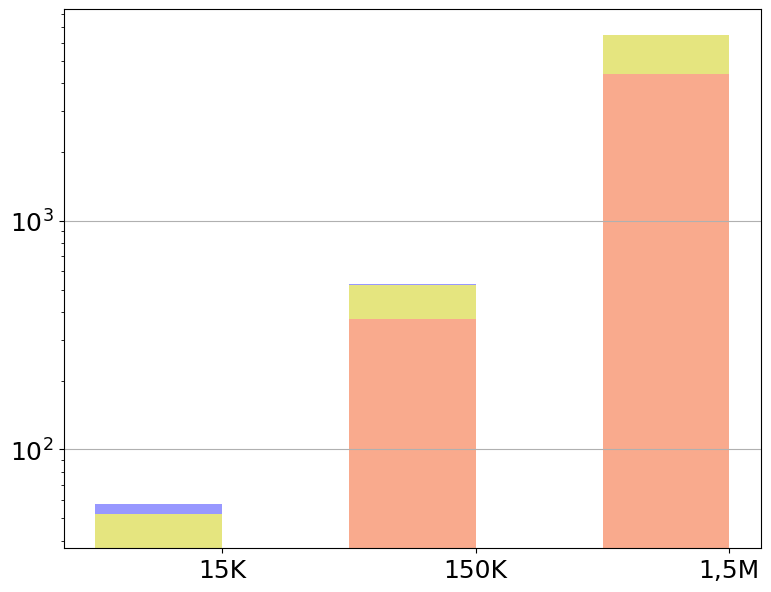

Reproduce this figure in Python. (Note: this script raises an exception after producing the figure.)
import matplotlib.pyplot as plt
import pandas as pd


def addComma(v, index):
    v = v[:index] + ',' + v[index:]
    return v


font = {'family': 'Bitstream Vera Sans',
        'size': 18}

plt.rc('font', **font)

raw_data = {'x_label': ['15K', '150K', '1,5M'],                                                             # Number responses
            'y1_label': [45.4-8.4, 444-72.4, 5048-672],                                                     # Shuffling + DDT Proof
            'y2_label': [15, 153, 2086],                                                                    # Shuffling + DDT Verification
            'y3_label': [(0.2-0.1)+0.2+(5.5-0.2), (0.2-0.1)+0.9+(5.5-0.2), (0.2-0.1)+9.2+(5.5-0.2)]}        # Other + DRO proof + DRO verification

df = pd.DataFrame(raw_data, raw_data['x_label'])

# Create the general plot and the "subplots" i.e. the bars
f, ax1 = plt.subplots(1, figsize=(9, 7))

# Set the bar width
bar_width = 0.5

# Positions of the left bar-boundaries
bar_l = [i + 1 for i in range(len(df['y1_label']))]

# Positions of the x-axis ticks (center of the bars as bar labels)
tick_pos = [i + (bar_width / 2) for i in bar_l]

# Container of all bars
bars = []
# Create a bar plot, in position bar_l
bars.append(ax1.bar(bar_l,
                    # using the y1_label data
                    df['y1_label'],
                    # set the width
                    width=bar_width,
                    label='Verif. Shuffle + DDT Proof',
                    # with alpha 0.5
                    alpha=0.5,
                    # with color
                    color='#F4561D'
                    ))

# Create a bar plot, in position bar_l
bars.append(ax1.bar(bar_l,
                    # using the y2_label data
                    df['y2_label'],
                    # set the width
                    width=bar_width,
                    # with y1_label on the bottom
                    bottom=df['y1_label'],
                    label='Verif. Shuffle + DDT Proof Verif.',
                    # with alpha 0.6
                    alpha=0.5,
                    # with color
                    color='#cccc00'))

# Create a bar plot, in position bar_l
bars.append(ax1.bar(bar_l,
                    # using the y3_label data
                    df['y3_label'],
                    # set the width
                    width=bar_width,
                    # with y1_label and y2_label on the bottom
                    bottom=[i + j for i, j in zip(df['y1_label'], df['y2_label'])],
                    label='Other',
                    # with alpha 0.6
                    alpha=0.5,
                    # with color
                    color='#3232FF'))

# Set the x ticks with names
plt.xticks(tick_pos, df['x_label'])
ax1.set_yscale('log')
ax1.yaxis.grid(True)

# Labelling
height = [0, 0, 0, 0, 0]
for rects in bars:
    i = 0
    for rect in rects:
        height[i] += rect.get_height()
        i += 1

ax1.text(tick_pos[0] - 0.09, height[0] + height[0] / 10, str(df['y3_label'][0]), color='#3232FF', fontweight='bold')
ax1.text(tick_pos[1] - 0.09, height[1] + height[1] / 10, str(df['y3_label'][1]), color='#3232FF', fontweight='bold')
ax1.text(tick_pos[2] - 0.14, height[2] + height[2] / 10, str(df['y3_label'][2]), color='#3232FF', fontweight='bold')

ax1.text(tick_pos[0] - 0.08, height[0] - height[0] / 3, str(df['y2_label'][0]), color='black',
         fontweight='bold')
ax1.text(tick_pos[1] - 0.11, height[1] - height[1] / 4, str(df['y2_label'][1]), color='black', fontweight='bold')
ax1.text(tick_pos[2] - 0.18, height[2] - height[2] / 3.7, addComma(str(int(df['y2_label'][2])),1), color='black', fontweight='bold')

ax1.text(tick_pos[0] - 0.08, height[0] - height[0] / 1.4, str(int(df['y1_label'][0])), color='black', fontweight='bold')
ax1.text(tick_pos[1] - 0.11, height[1] - height[1] / 1.2, str(int(df['y1_label'][1])), color='black', fontweight='bold')
ax1.text(tick_pos[2] - 0.18, height[2] - height[2] / 1.1, addComma(str(int(df['y1_label'][2])),1), color='black', fontweight='bold')

# Set the label and legends
ax1.set_ylabel("Runtime (s)", fontsize=22)
ax1.yaxis.set_label_coords(-0.11, 0.5)
ax1.set_xlabel("Total number of responses", fontsize=22)
plt.legend(loc='upper left', fontsize=20)

ax1.tick_params(axis='x', labelsize=22)
ax1.tick_params(axis='y', labelsize=22)

labels = [item.get_text() for item in ax1.get_yticklabels()]
labels[1] = '0'
labels[2] = '100'
labels[3] = '1K'
labels[4] = '10K'
ax1.set_yticklabels(labels)

# Set a buffer around the edge
plt.xlim([min(tick_pos) - bar_width, max(tick_pos) + bar_width + 0.2])

plt.savefig('proof_vary_num_responses.pdf', format='pdf')
